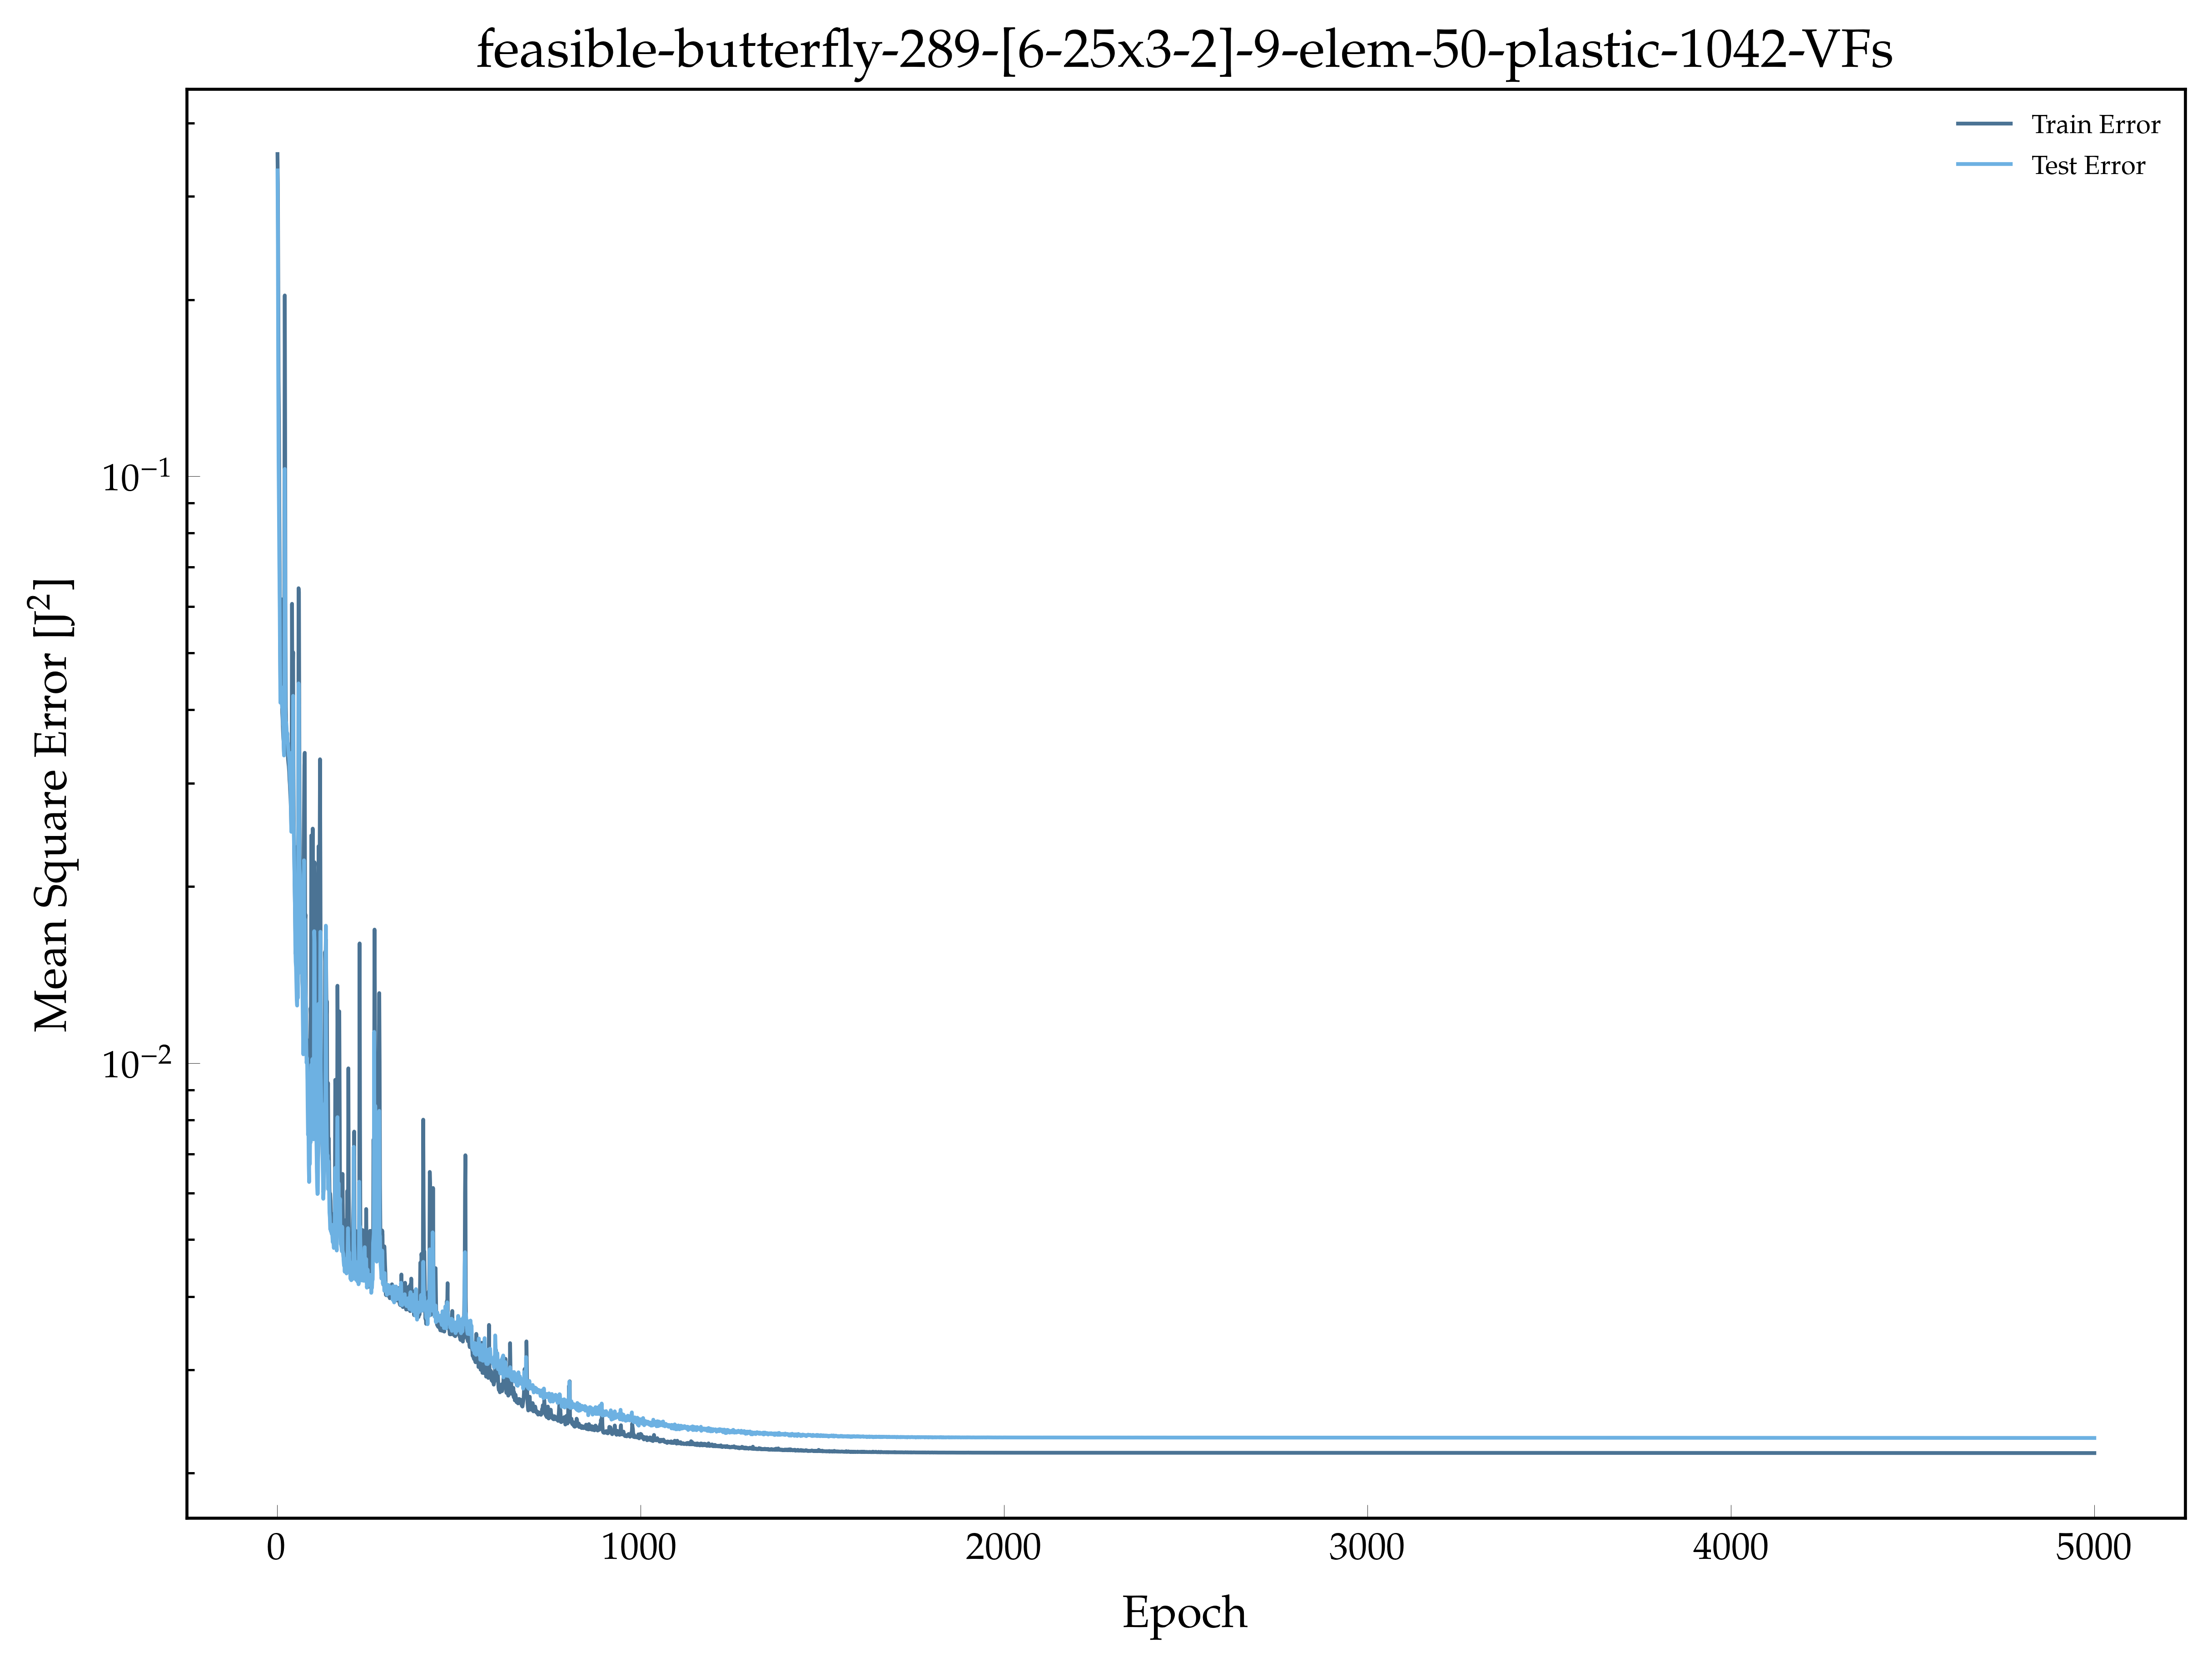

The data file committed next to this chart (first rows):
, epoch, loss, val_loss
0, 1.0, 0.3542, 0.3322
1, 2.0, 0.3151, 0.2617
2, 3.0, 0.2224, 0.1512
3, 4.0, 0.1475, 0.1057
4, 5.0, 0.1255, 0.08818
5, 6.0, 0.08871, 0.07142
6, 7.0, 0.06955, 0.06135
7, 8.0, 0.05522, 0.04887
8, 9.0, 0.04438, 0.04113
9, 10.0, 0.04474, 0.04345
10, 11.0, 0.06175, 0.04215
11, 12.0, 0.049, 0.04368
12, 13.0, 0.04324, 0.04142
13, 14.0, 0.03953, 0.04034
14, 15.0, 0.03854, 0.04021
15, 16.0, 0.0369, 0.0379
16, 17.0, 0.03577, 0.03748
17, 18.0, 0.03512, 0.03457
18, 19.0, 0.03364, 0.03343
19, 20.0, 0.08215, 0.03663
20, 21.0, 0.2033, 0.1029
21, 22.0, 0.1214, 0.07185
22, 23.0, 0.05296, 0.03914
23, 24.0, 0.04049, 0.03799
24, 25.0, 0.03709, 0.03804
25, 26.0, 0.03571, 0.03712
26, 27.0, 0.0352, 0.03593
27, 28.0, 0.03462, 0.0365
28, 29.0, 0.03399, 0.03516
29, 30.0, 0.03294, 0.03504
30, 31.0, 0.03244, 0.03404
31, 32.0, 0.03204, 0.03338
32, 33.0, 0.03136, 0.0332
33, 34.0, 0.03035, 0.03184
34, 35.0, 0.02982, 0.03061
35, 36.0, 0.02886, 0.02985
36, 37.0, 0.02812, 0.02925
37, 38.0, 0.02704, 0.02703
38, 39.0, 0.02525, 0.02478
39, 40.0, 0.03078, 0.0338
40, 41.0, 0.06062, 0.03364
41, 42.0, 0.04192, 0.02969
42, 43.0, 0.04663, 0.02873
43, 44.0, 0.05013, 0.04224
44, 45.0, 0.03224, 0.02613
45, 46.0, 0.02549, 0.02458
46, 47.0, 0.0227, 0.02245
47, 48.0, 0.02054, 0.02016
48, 49.0, 0.01868, 0.01844
49, 50.0, 0.01687, 0.01586
50, 51.0, 0.01534, 0.01487
51, 52.0, 0.01957, 0.01456
52, 53.0, 0.01519, 0.0137
53, 54.0, 0.01855, 0.0128
54, 55.0, 0.01853, 0.01253
55, 56.0, 0.02338, 0.0138
56, 57.0, 0.01988, 0.01291
57, 58.0, 0.01815, 0.02009
58, 59.0, 0.06444, 0.04436
59, 60.0, 0.06353, 0.04074
... 4,940 more rows
